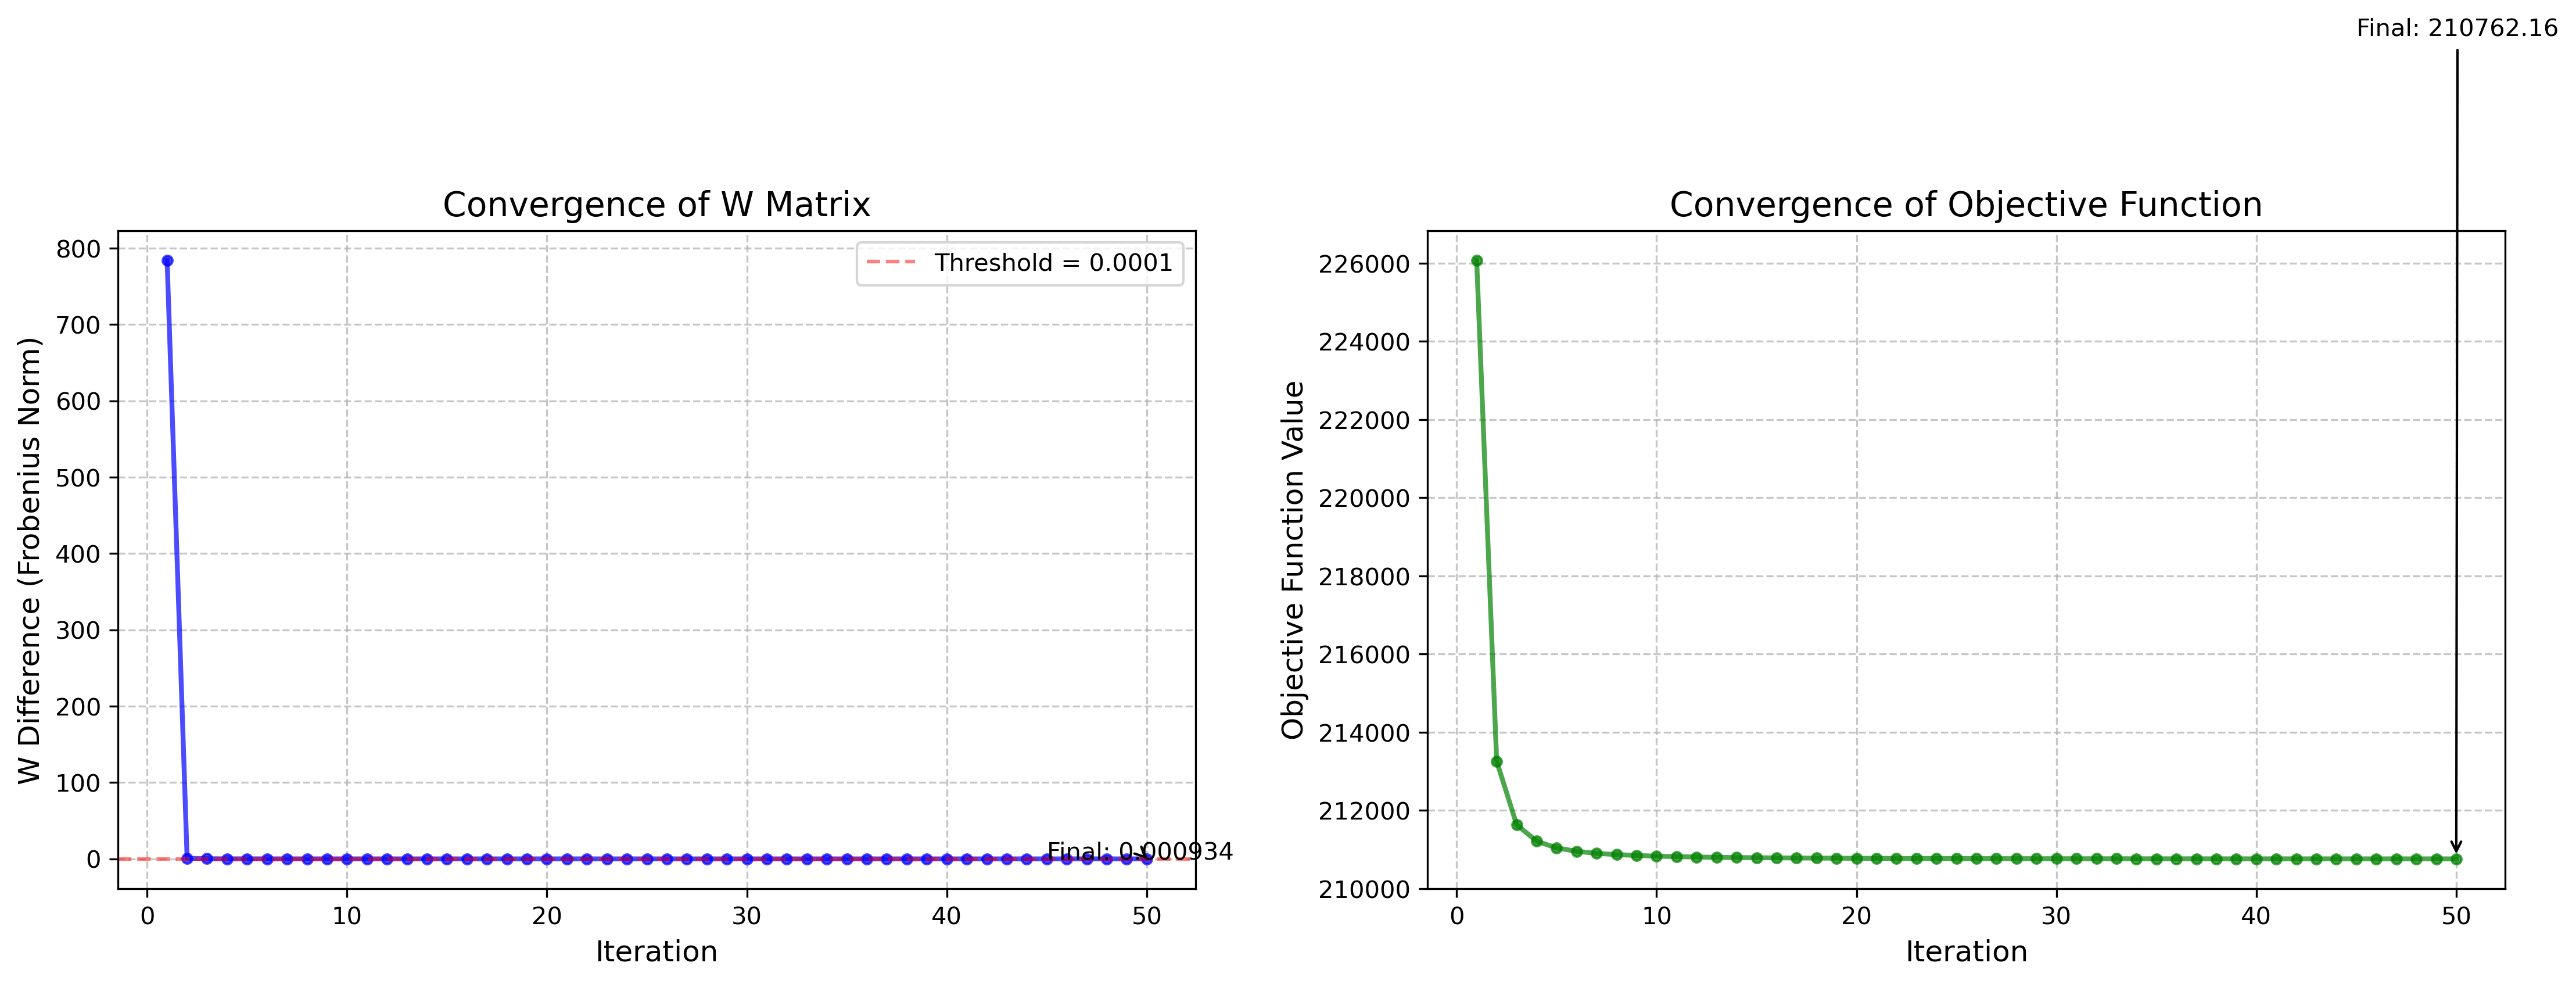

The data file committed next to this chart (first rows):
Iteration, W_Difference, Objective_Value
1, 783.9, 226072
2, 0.8313, 213260
3, 0.1868, 211636
4, 0.08064, 211214
5, 0.05026, 211043
6, 0.03664, 210955
7, 0.02867, 210904
8, 0.02332, 210871
9, 0.01946, 210848
10, 0.01655, 210831
11, 0.01428, 210819
12, 0.01248, 210809
13, 0.01102, 210802
14, 0.009817, 210796
15, 0.008811, 210791
16, 0.00796, 210787
17, 0.00723, 210784
18, 0.006599, 210781
19, 0.006048, 210778
20, 0.005563, 210776
21, 0.005133, 210775
22, 0.004749, 210773
23, 0.004404, 210772
24, 0.004092, 210771
25, 0.00381, 210770
26, 0.003554, 210769
27, 0.00332, 210768
28, 0.003106, 210768
29, 0.00291, 210767
30, 0.00273, 210766
31, 0.002564, 210766
32, 0.002411, 210766
33, 0.00227, 210765
34, 0.002139, 210765
35, 0.002018, 210765
36, 0.001906, 210764
37, 0.001802, 210764
38, 0.001705, 210764
39, 0.001615, 210764
40, 0.00153, 210763
41, 0.001452, 210763
42, 0.001378, 210763
43, 0.00131, 210763
44, 0.001245, 210763
45, 0.001185, 210763
46, 0.001128, 210763
47, 0.001075, 210762
48, 0.001025, 210762
49, 0.000978, 210762
50, 0.0009337, 210762
